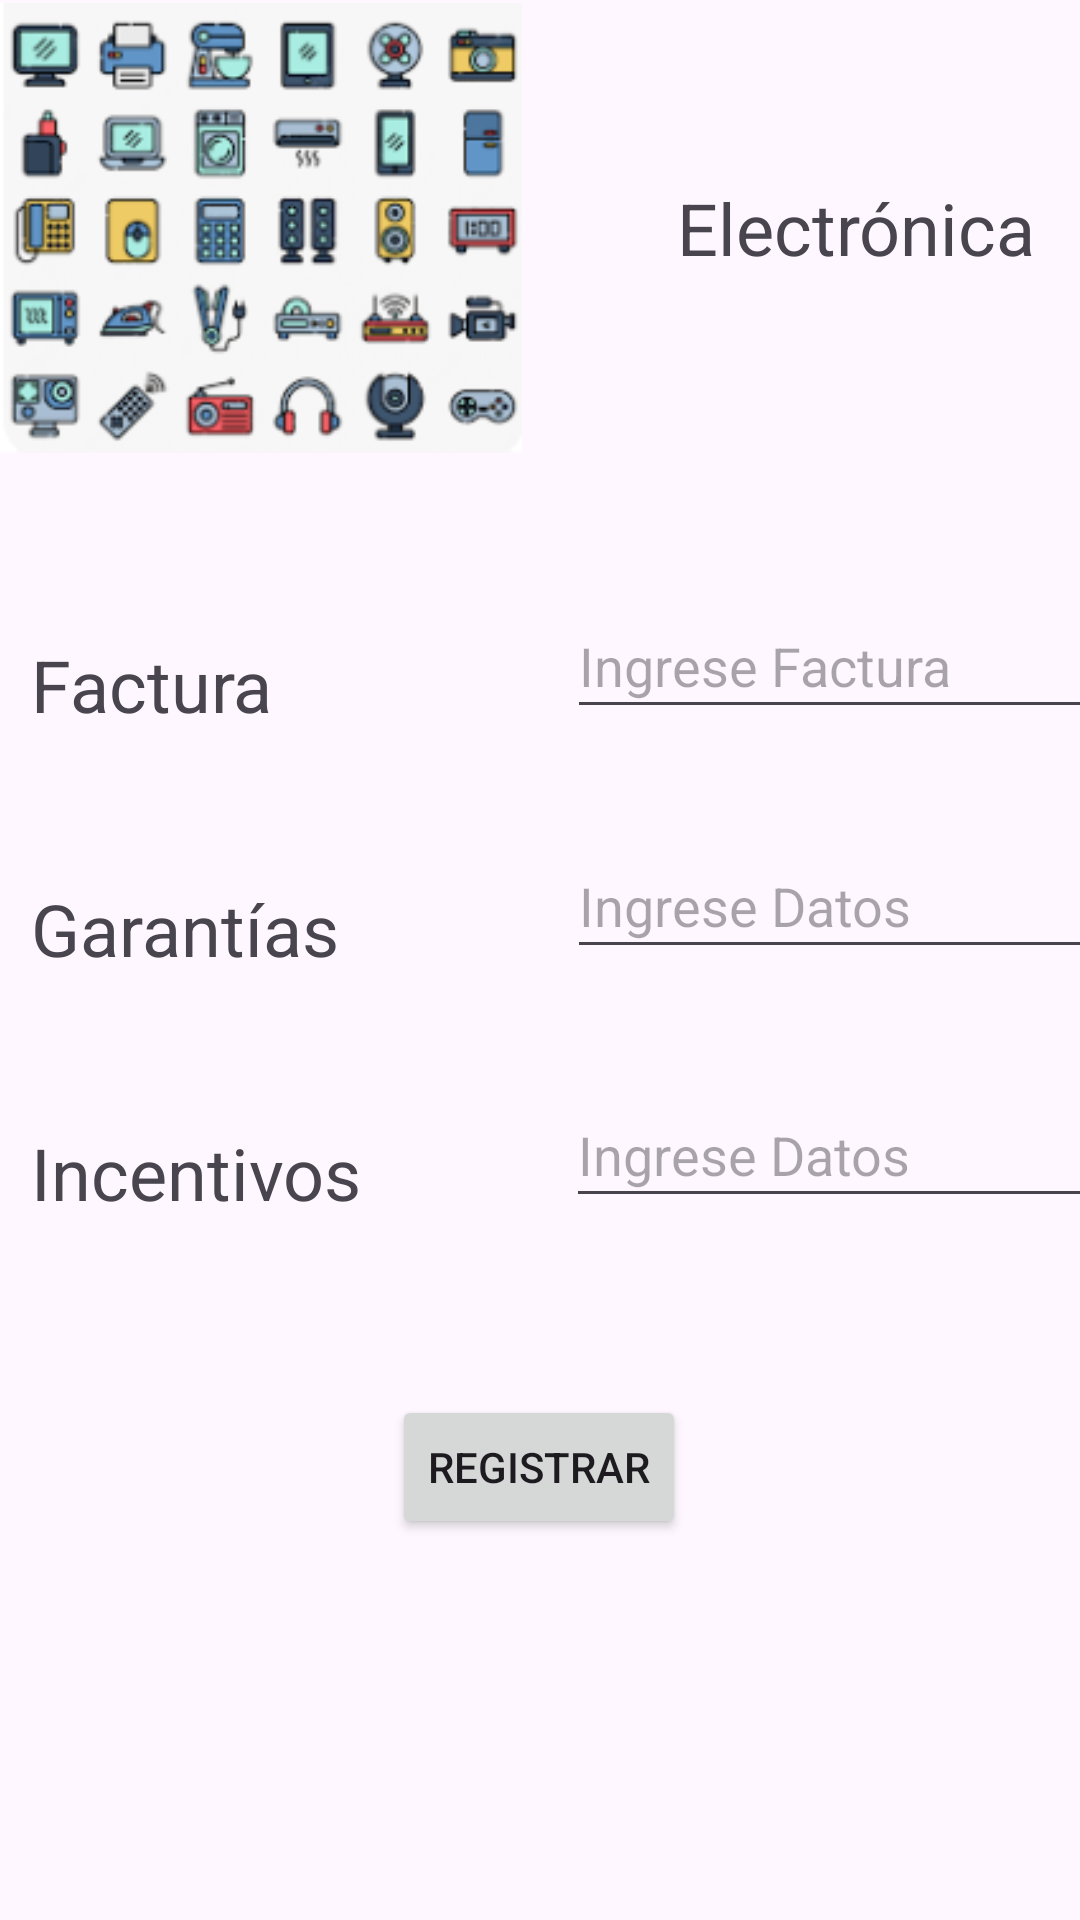

Layout XML and referenced resources for this Android screen:
<!-- AndroidManifest.xml: application theme Theme.ServiciosCoppel -->
<!-- res/layout/activity_electronica.xml -->
<?xml version="1.0" encoding="utf-8"?>
<androidx.constraintlayout.widget.ConstraintLayout xmlns:android="http://schemas.android.com/apk/res/android"
    xmlns:app="http://schemas.android.com/apk/res-auto"
    xmlns:tools="http://schemas.android.com/tools"
    android:layout_width="match_parent"
    android:layout_height="match_parent"
    tools:context=".Electronica">

    <LinearLayout
        android:id="@+id/linearLayout12"
        android:layout_width="190dp"
        android:layout_height="150dp"
        android:layout_marginStart="20dp"
        android:layout_marginTop="1dp"
        android:layout_marginEnd="1dp"
        android:layout_marginBottom="1dp"
        android:orientation="horizontal"
        app:layout_constraintBottom_toTopOf="@+id/textView13"
        app:layout_constraintEnd_toStartOf="@+id/linearLayout11"
        app:layout_constraintStart_toStartOf="parent"
        app:layout_constraintTop_toTopOf="parent">

        <ImageView
            android:id="@+id/imageView5"
            android:layout_width="wrap_content"
            android:layout_height="wrap_content"
            android:layout_weight="1"
            android:src="@drawable/electronica" />
    </LinearLayout>

    <LinearLayout
        android:id="@+id/linearLayout11"
        android:layout_width="205dp"
        android:layout_height="150dp"
        android:layout_marginStart="1dp"
        android:layout_marginTop="1dp"
        android:layout_marginEnd="1dp"
        android:layout_marginBottom="47dp"
        android:orientation="horizontal"
        app:layout_constraintBottom_toTopOf="@+id/editTextFactura1"
        app:layout_constraintEnd_toEndOf="parent"
        app:layout_constraintStart_toEndOf="@+id/linearLayout12"
        app:layout_constraintTop_toTopOf="parent">

        <TextView
            android:id="@+id/textView9"
            android:layout_width="wrap_content"
            android:layout_height="wrap_content"
            android:layout_gravity="center"
            android:layout_weight="1"
            android:gravity="center"
            android:text="Electrónica"
            android:textSize="24sp" />
    </LinearLayout>

    <TextView
        android:id="@+id/textView13"
        android:layout_width="wrap_content"
        android:layout_height="wrap_content"
        android:layout_marginStart="36dp"
        android:layout_marginTop="60dp"
        android:layout_marginEnd="98dp"
        android:layout_marginBottom="49dp"
        android:text="Factura"
        android:textSize="24sp"
        app:layout_constraintBottom_toTopOf="@+id/textView14"
        app:layout_constraintEnd_toStartOf="@+id/editTextFactura1"
        app:layout_constraintStart_toStartOf="parent"
        app:layout_constraintTop_toBottomOf="@+id/linearLayout12" />

    <TextView
        android:id="@+id/textView14"
        android:layout_width="wrap_content"
        android:layout_height="wrap_content"
        android:layout_marginStart="36dp"
        android:layout_marginEnd="76dp"
        android:text="Garantías"
        android:textSize="24sp"
        app:layout_constraintBottom_toTopOf="@+id/textView15"
        app:layout_constraintEnd_toStartOf="@+id/editTextGarantia1"
        app:layout_constraintStart_toStartOf="parent"
        app:layout_constraintTop_toBottomOf="@+id/textView13" />

    <TextView
        android:id="@+id/textView15"
        android:layout_width="wrap_content"
        android:layout_height="wrap_content"
        android:layout_marginStart="36dp"
        android:layout_marginTop="49dp"
        android:layout_marginEnd="68dp"
        android:layout_marginBottom="58dp"
        android:text="Incentivos"
        android:textSize="24sp"
        app:layout_constraintBottom_toTopOf="@+id/btnRegistrar"
        app:layout_constraintEnd_toStartOf="@+id/editTextIncentivo1"
        app:layout_constraintStart_toStartOf="parent"
        app:layout_constraintTop_toBottomOf="@+id/textView14" />

    <Button
        android:id="@+id/btnRegistrar"
        android:layout_width="wrap_content"
        android:layout_height="wrap_content"
        android:layout_marginStart="152dp"
        android:layout_marginEnd="153dp"
        android:layout_marginBottom="201dp"
        android:text="Registrar"
        app:layout_constraintBottom_toBottomOf="parent"
        app:layout_constraintEnd_toEndOf="parent"
        app:layout_constraintStart_toStartOf="parent"
        app:layout_constraintTop_toBottomOf="@+id/textView15" />

    <EditText
        android:id="@+id/editTextFactura1"
        android:layout_width="181dp"
        android:layout_height="45dp"
        android:layout_marginEnd="16dp"
        android:ems="10"
        android:singleLine="true"
        android:maxLength="6"
        android:hint="Ingrese Factura"
        android:inputType="phone"
        app:layout_constraintBottom_toTopOf="@+id/editTextGarantia1"
        app:layout_constraintEnd_toEndOf="parent"
        app:layout_constraintStart_toEndOf="@+id/textView13"
        app:layout_constraintTop_toBottomOf="@+id/linearLayout11" />

    <EditText
        android:id="@+id/editTextGarantia1"
        android:layout_width="181dp"
        android:layout_height="45dp"
        android:layout_marginTop="35dp"
        android:layout_marginEnd="16dp"
        android:layout_marginBottom="38dp"
        android:ems="10"
        android:singleLine="true"
        android:maxLength="2"
        android:hint="Ingrese Datos"
        android:inputType="phone"
        app:layout_constraintBottom_toTopOf="@+id/editTextIncentivo1"
        app:layout_constraintEnd_toEndOf="parent"
        app:layout_constraintStart_toEndOf="@+id/textView14"
        app:layout_constraintTop_toBottomOf="@+id/editTextFactura1" />

    <EditText
        android:id="@+id/editTextIncentivo1"
        android:layout_width="181dp"
        android:layout_height="45dp"
        android:layout_marginEnd="16dp"
        android:layout_marginBottom="59dp"
        android:ems="10"
        android:singleLine="true"
        android:maxLength="3"
        android:hint="Ingrese Datos"
        android:inputType="phone"
        app:layout_constraintBottom_toTopOf="@+id/btnRegistrar"
        app:layout_constraintEnd_toEndOf="parent"
        app:layout_constraintStart_toEndOf="@+id/textView15"
        app:layout_constraintTop_toBottomOf="@+id/editTextGarantia1" />
</androidx.constraintlayout.widget.ConstraintLayout>
<!-- resources referenced by this layout -->
<resources>
  <!-- drawable electronica: png bitmap (drawable, 41049 bytes) -->
  <style name="Theme.ServiciosCoppel" parent="Base.Theme.ServiciosCoppel" />
  <style name="Base.Theme.ServiciosCoppel" parent="Theme.Material3.DayNight.NoActionBar">
          
          
      </style>
</resources>
